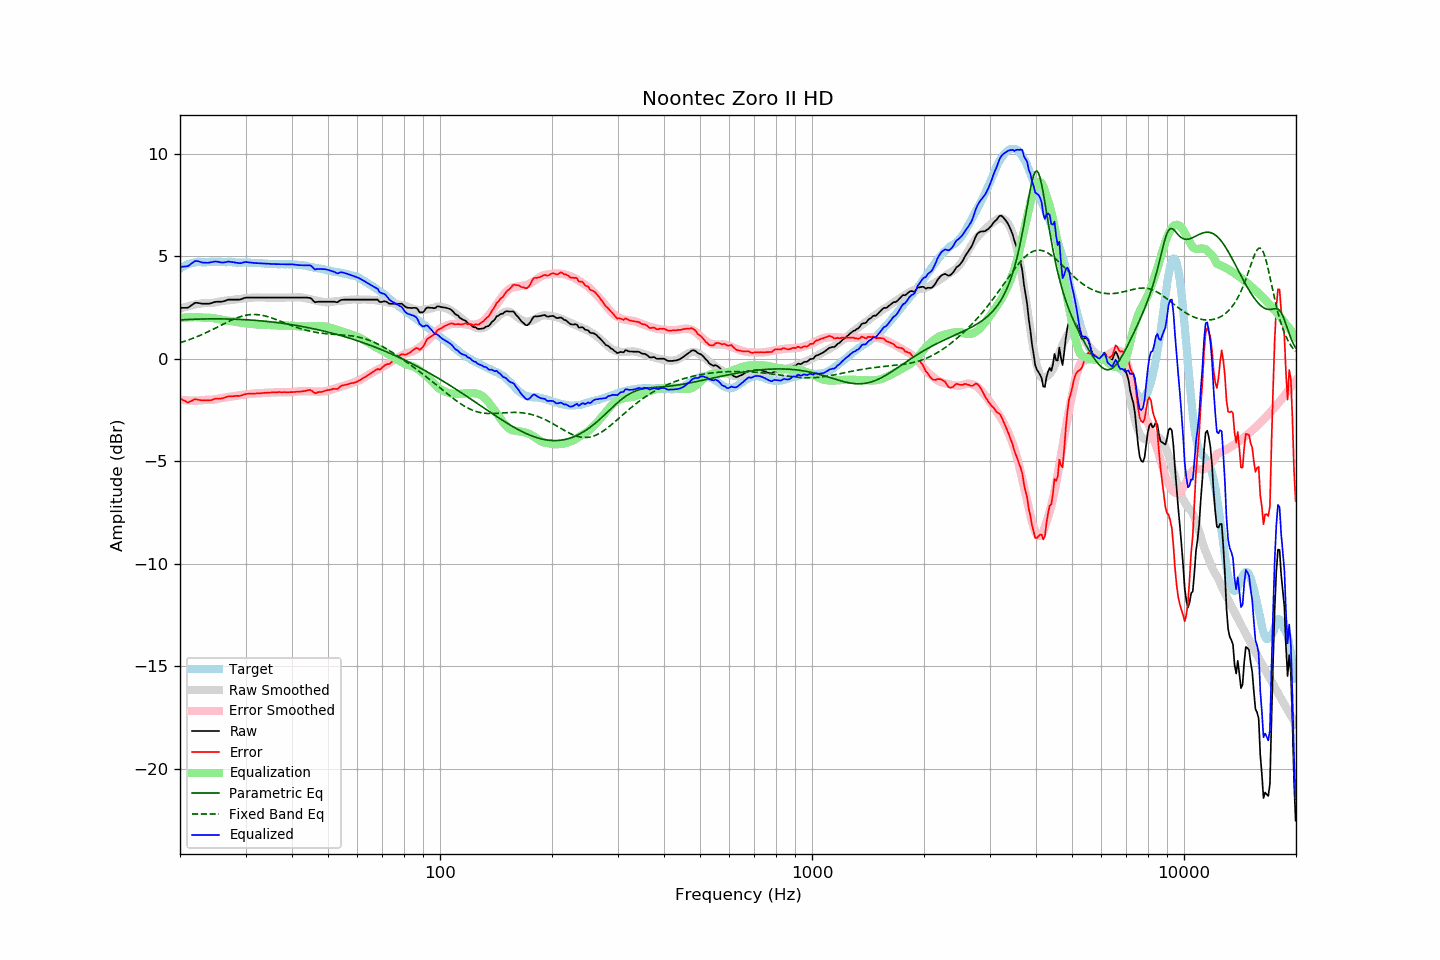

Source data for this figure (header and first rows):
frequency, raw, error, smoothed, error_smoothed, equalization, parametric_eq, fixed_band_eq, equalized_raw, equalized_smoothed, target
20.00, 2.49, -1.92, 2.44, -1.99, 1.99, 1.90, 0.79, 4.48, 4.44, 4.41
20.20, 2.49, -1.97, 2.47, -2.00, 2.00, 1.90, 0.81, 4.49, 4.47, 4.46
20.40, 2.49, -2.02, 2.50, -2.01, 2.01, 1.91, 0.84, 4.50, 4.51, 4.51
20.61, 2.49, -2.05, 2.52, -2.02, 2.02, 1.91, 0.86, 4.51, 4.54, 4.53
20.81, 2.49, -2.10, 2.55, -2.02, 2.02, 1.92, 0.89, 4.51, 4.57, 4.58
21.02, 2.50, -2.12, 2.57, -2.03, 2.03, 1.92, 0.92, 4.53, 4.60, 4.62
21.23, 2.55, -2.09, 2.59, -2.03, 2.03, 1.92, 0.94, 4.58, 4.62, 4.64
21.44, 2.61, -2.05, 2.61, -2.03, 2.03, 1.93, 0.97, 4.64, 4.64, 4.66
21.66, 2.66, -2.02, 2.63, -2.04, 2.04, 1.93, 1.00, 4.69, 4.66, 4.68
21.87, 2.72, -1.97, 2.64, -2.04, 2.04, 1.93, 1.03, 4.76, 4.68, 4.69
22.09, 2.74, -1.97, 2.66, -2.04, 2.04, 1.94, 1.06, 4.78, 4.70, 4.71
22.31, 2.73, -1.99, 2.67, -2.04, 2.04, 1.94, 1.10, 4.76, 4.71, 4.72
22.54, 2.72, -2.00, 2.69, -2.03, 2.03, 1.94, 1.13, 4.75, 4.72, 4.72
22.76, 2.70, -2.02, 2.70, -2.02, 2.02, 1.94, 1.16, 4.72, 4.72, 4.72
22.99, 2.69, -2.02, 2.71, -2.01, 2.01, 1.94, 1.20, 4.70, 4.72, 4.71
23.22, 2.69, -2.02, 2.72, -2.00, 2.00, 1.95, 1.23, 4.69, 4.72, 4.71
23.45, 2.69, -2.02, 2.72, -2.00, 2.00, 1.95, 1.27, 4.69, 4.72, 4.71
23.69, 2.69, -2.03, 2.72, -2.00, 2.00, 1.95, 1.31, 4.69, 4.72, 4.72
23.92, 2.69, -2.03, 2.72, -2.00, 2.00, 1.95, 1.34, 4.69, 4.72, 4.71
24.16, 2.71, -2.02, 2.72, -2.00, 2.00, 1.95, 1.38, 4.71, 4.72, 4.72
24.40, 2.73, -2.00, 2.73, -1.99, 1.99, 1.95, 1.42, 4.72, 4.72, 4.73
24.65, 2.76, -1.96, 2.74, -1.98, 1.98, 1.95, 1.46, 4.74, 4.72, 4.72
24.89, 2.78, -1.94, 2.75, -1.97, 1.97, 1.95, 1.50, 4.75, 4.72, 4.72
25.14, 2.79, -1.93, 2.77, -1.95, 1.95, 1.95, 1.54, 4.74, 4.72, 4.72
25.39, 2.79, -1.94, 2.78, -1.94, 1.94, 1.95, 1.58, 4.73, 4.72, 4.73
25.65, 2.79, -1.94, 2.80, -1.92, 1.92, 1.95, 1.62, 4.71, 4.72, 4.73
25.91, 2.79, -1.93, 2.81, -1.91, 1.91, 1.95, 1.66, 4.70, 4.72, 4.72
26.16, 2.81, -1.91, 2.83, -1.89, 1.89, 1.95, 1.70, 4.70, 4.72, 4.72
26.43, 2.83, -1.89, 2.84, -1.88, 1.88, 1.95, 1.74, 4.71, 4.72, 4.71
26.69, 2.86, -1.85, 2.85, -1.87, 1.87, 1.95, 1.78, 4.73, 4.72, 4.71
26.96, 2.89, -1.83, 2.85, -1.86, 1.86, 1.94, 1.82, 4.75, 4.71, 4.72
27.23, 2.89, -1.83, 2.86, -1.85, 1.85, 1.94, 1.85, 4.74, 4.71, 4.72
27.50, 2.89, -1.83, 2.87, -1.84, 1.84, 1.94, 1.89, 4.73, 4.71, 4.72
27.77, 2.89, -1.82, 2.88, -1.83, 1.83, 1.94, 1.92, 4.72, 4.71, 4.71
28.05, 2.89, -1.82, 2.89, -1.81, 1.81, 1.93, 1.96, 4.70, 4.71, 4.71
28.33, 2.89, -1.81, 2.91, -1.80, 1.80, 1.93, 1.99, 4.69, 4.70, 4.69
28.62, 2.89, -1.80, 2.92, -1.79, 1.79, 1.93, 2.02, 4.68, 4.70, 4.69
28.90, 2.89, -1.81, 2.93, -1.78, 1.78, 1.92, 2.04, 4.66, 4.70, 4.70
29.19, 2.91, -1.78, 2.93, -1.77, 1.77, 1.92, 2.07, 4.67, 4.70, 4.69
29.48, 2.94, -1.77, 2.94, -1.75, 1.75, 1.92, 2.09, 4.69, 4.70, 4.71
29.78, 2.97, -1.73, 2.95, -1.75, 1.75, 1.91, 2.11, 4.71, 4.70, 4.70
30.08, 2.99, -1.72, 2.96, -1.74, 1.74, 1.91, 2.13, 4.72, 4.69, 4.70
30.38, 2.99, -1.70, 2.97, -1.73, 1.73, 1.90, 2.14, 4.71, 4.69, 4.69
30.68, 2.99, -1.70, 2.97, -1.71, 1.71, 1.90, 2.15, 4.70, 4.69, 4.69
30.99, 2.99, -1.70, 2.98, -1.71, 1.71, 1.89, 2.16, 4.69, 4.69, 4.69
31.30, 2.99, -1.70, 2.99, -1.70, 1.70, 1.89, 2.16, 4.69, 4.69, 4.68
31.61, 2.99, -1.69, 2.99, -1.69, 1.69, 1.88, 2.17, 4.68, 4.68, 4.68
31.93, 2.99, -1.69, 2.99, -1.68, 1.68, 1.88, 2.16, 4.67, 4.68, 4.68
32.24, 2.99, -1.68, 3.00, -1.68, 1.68, 1.87, 2.16, 4.67, 4.67, 4.67
32.57, 2.99, -1.69, 2.99, -1.67, 1.67, 1.86, 2.15, 4.66, 4.67, 4.67
32.89, 2.99, -1.68, 2.99, -1.67, 1.67, 1.86, 2.14, 4.66, 4.66, 4.67
33.22, 2.99, -1.67, 2.99, -1.67, 1.67, 1.85, 2.13, 4.66, 4.66, 4.66
33.55, 2.99, -1.67, 2.99, -1.66, 1.66, 1.84, 2.11, 4.65, 4.65, 4.65
33.89, 2.99, -1.65, 2.99, -1.66, 1.66, 1.83, 2.09, 4.65, 4.65, 4.64
34.23, 2.99, -1.66, 2.99, -1.65, 1.65, 1.83, 2.07, 4.64, 4.64, 4.65
34.57, 2.99, -1.65, 2.99, -1.65, 1.65, 1.82, 2.05, 4.64, 4.64, 4.63
34.92, 2.99, -1.64, 2.99, -1.64, 1.64, 1.81, 2.02, 4.63, 4.63, 4.63
35.27, 2.99, -1.64, 2.99, -1.64, 1.64, 1.80, 2.00, 4.63, 4.63, 4.63
35.62, 2.99, -1.63, 2.99, -1.64, 1.64, 1.79, 1.97, 4.63, 4.63, 4.62
35.97, 2.99, -1.63, 2.99, -1.63, 1.63, 1.78, 1.94, 4.62, 4.62, 4.62
... 635 more rows
